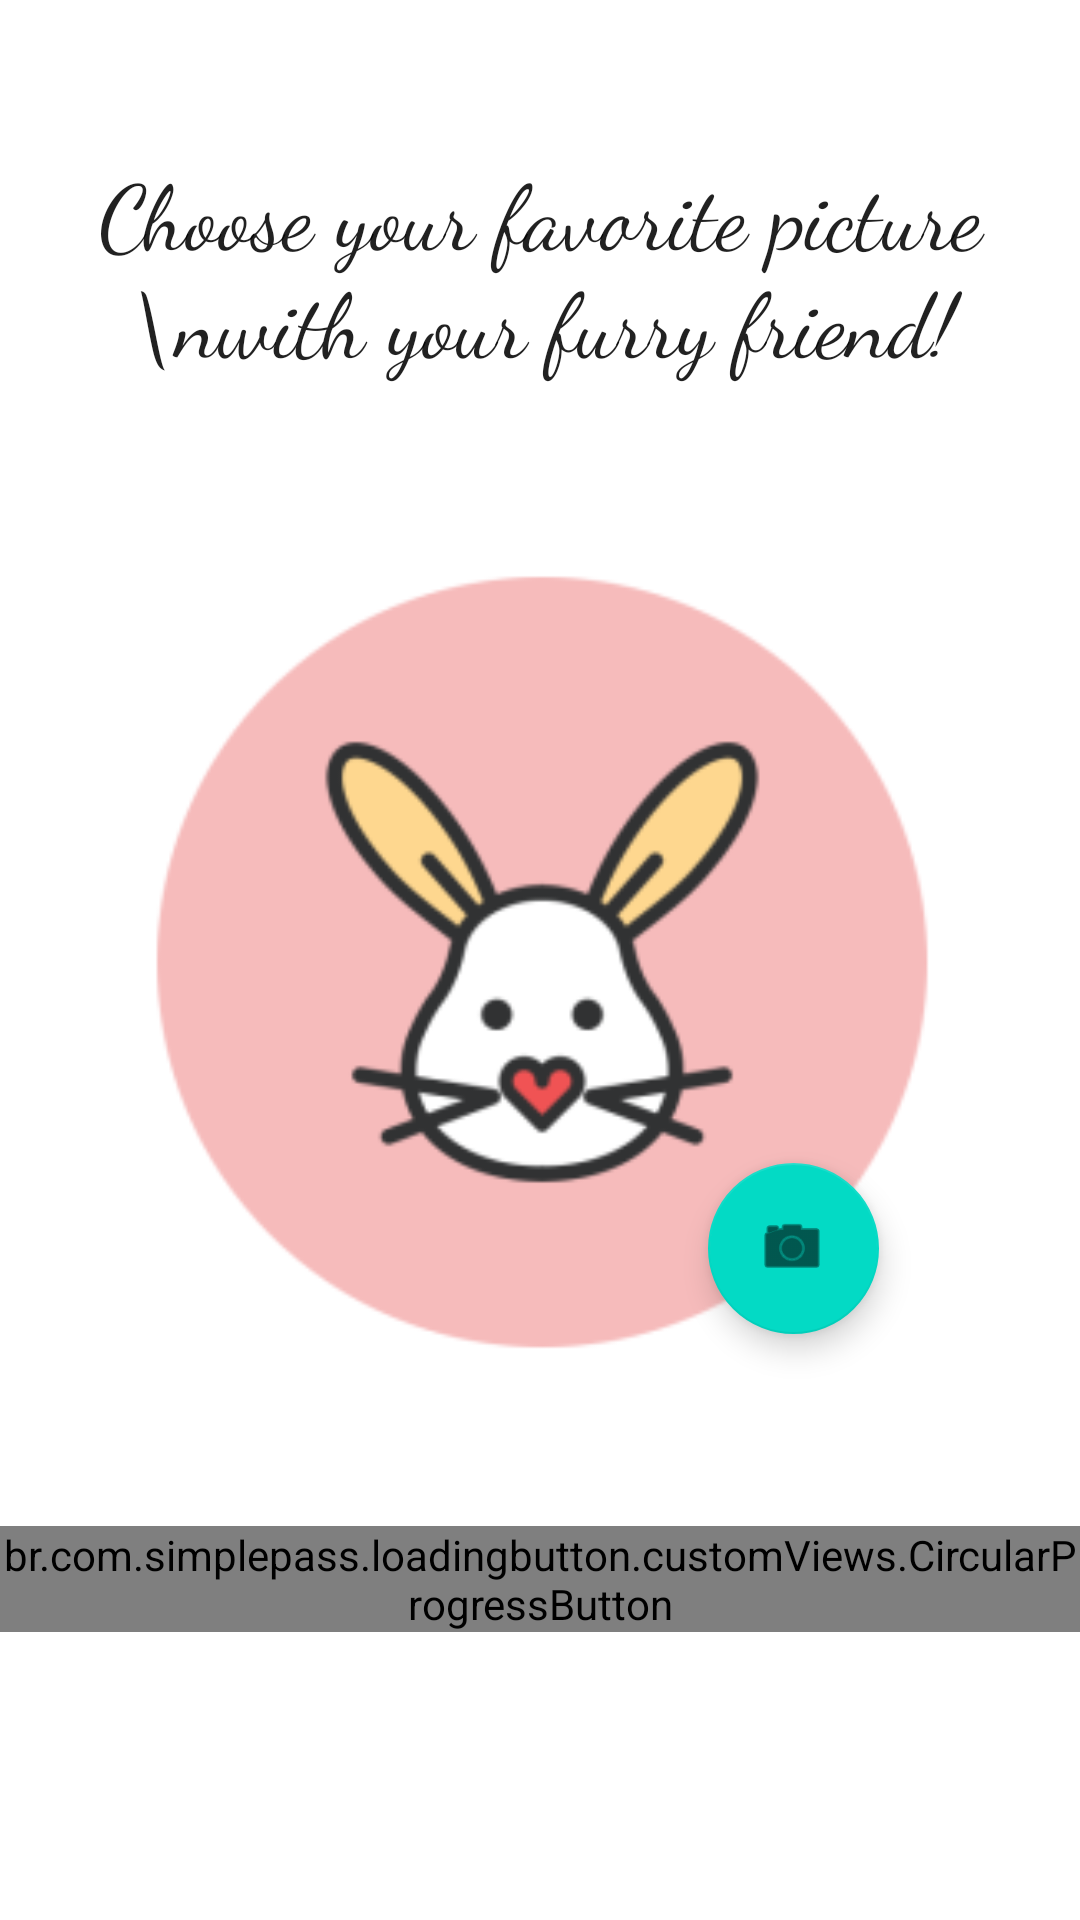

Android layout source for this screen:
<!-- AndroidManifest.xml: application theme Theme.BunnyNomNom -->
<!-- res/layout/activity_image_ask.xml -->
<?xml version="1.0" encoding="utf-8"?>
<androidx.constraintlayout.widget.ConstraintLayout xmlns:android="http://schemas.android.com/apk/res/android"
    xmlns:app="http://schemas.android.com/apk/res-auto"
    xmlns:tools="http://schemas.android.com/tools"
    android:layout_width="match_parent"
    android:layout_height="match_parent"
    tools:context=".ImageAsk"
    android:background="@drawable/bg3">


    <ImageView
        android:id="@+id/imageViewProfile"
        android:layout_width="357dp"
        android:layout_height="377dp"
        app:layout_constraintBottom_toBottomOf="parent"
        app:layout_constraintEnd_toEndOf="parent"
        app:layout_constraintStart_toStartOf="parent"
        app:layout_constraintTop_toTopOf="parent"
        app:srcCompat="@mipmap/ic_icon_foregroundd" />

    <com.google.android.material.floatingactionbutton.FloatingActionButton
        android:id="@+id/floatingActionBtProfile"
        android:layout_width="62dp"
        android:layout_height="57dp"
        android:clickable="true"
        app:layout_constraintBottom_toBottomOf="@+id/imageViewProfile"
        app:layout_constraintEnd_toEndOf="@+id/imageViewProfile"
        app:layout_constraintHorizontal_bias="0.781"
        app:layout_constraintStart_toStartOf="@+id/imageViewProfile"
        app:layout_constraintTop_toTopOf="@+id/imageViewProfile"
        app:layout_constraintVertical_bias="0.8"
        app:srcCompat="@android:drawable/ic_menu_camera" />

    <TextView
        android:id="@+id/textView"
        android:layout_width="wrap_content"
        android:layout_height="wrap_content"
        android:text="Choose your favorite picture \nwith your furry friend!"
        android:textSize="30sp"
        android:gravity="center"
        android:fontFamily="cursive"
        app:layout_constraintBottom_toTopOf="@+id/imageViewProfile"
        app:layout_constraintEnd_toEndOf="parent"
        app:layout_constraintHorizontal_bias="0.494"
        app:layout_constraintStart_toStartOf="parent"
        app:layout_constraintTop_toTopOf="parent"
        app:layout_constraintVertical_bias="0.917"
        style="@style/AppTheme"/>

    <br.com.simplepass.loadingbutton.customViews.CircularProgressButton
        android:id="@+id/circularBtProfile"
        style="@style/loginButton"
        android:layout_width="wrap_content"
        android:layout_height="wrap_content"
        android:text="Ready? Let's Start "
        app:initialCornerAngle="27dp"
        app:layout_constraintBottom_toBottomOf="parent"
        app:layout_constraintEnd_toEndOf="parent"
        app:layout_constraintHorizontal_bias="0.497"
        app:layout_constraintStart_toStartOf="parent"
        app:layout_constraintTop_toBottomOf="@+id/imageViewProfile"
        app:layout_constraintVertical_bias="0.0"
        app:spinning_bar_color="#F6BBBB"
        app:spinning_bar_padding="6dp"
        app:spinning_bar_width="4dp" />
</androidx.constraintlayout.widget.ConstraintLayout>
<!-- resources referenced by this layout -->
<resources>
  <!-- mipmap ic_icon_foregroundd: png bitmap (mipmap-hdpi, 6037 bytes) -->
  <style name="AppTheme" parent="Theme.AppCompat.Light.DarkActionBar">
          <item name="colorPrimary">@color/colorPrimary</item>
          <item name="colorPrimaryDark">@color/colorPrimaryDark</item>
          <item name="colorAccent">@color/colorAccent</item>
      </style>
  <style name="loginButton" parent="viewParent">
          <item name="android:background">@drawable/button_background_blue</item>
          <item name="android:textColor">@color/black</item>
          <item name="android:textStyle">bold</item>
      </style>
  <style name="Theme.BunnyNomNom" parent="Theme.MaterialComponents.DayNight.DarkActionBar">
          
          <item name="colorPrimary">@color/purple_500</item>
          <item name="colorPrimaryVariant">@color/purple_700</item>
          <item name="colorOnPrimary">@color/white</item>
          
          <item name="colorSecondary">@color/teal_200</item>
          <item name="colorSecondaryVariant">@color/teal_700</item>
          <item name="colorOnSecondary">@color/black</item>
          
          <item name="android:statusBarColor" tools:targetApi="l">?attr/colorPrimaryVariant</item>
          
      </style>
  <color name="colorPrimary">#FFFFFF</color>
  <color name="colorPrimaryDark">#000</color>
  <color name="colorAccent">#009688</color>
  <style name="viewParent">
          <item name="android:layout_width">wrap_content</item>
          <item name="android:layout_height">wrap_content</item>
      </style>
  <!-- drawable button_background_blue (drawable) -->
  <?xml version="1.0" encoding="utf-8"?>
  <shape xmlns:android="http://schemas.android.com/apk/res/android" android:shape="rectangle" >
      <corners
          android:radius="26dp" />
  
      <solid
          android:color="#F6BBBB"/>
  
      <padding
          android:left="10dp"
          android:top="0dp"
          android:right="0dp"
          android:bottom="0dp" />
      <size
          android:width="182dp"
          android:height="40dp" />
  </shape>
  <!-- not gathered from this repository: default colours our renderer supplied (Android Studio template values) -->
  <color name="purple_500">#FF6200EE</color>
  <color name="purple_700">#FF3700B3</color>
  <color name="teal_200">#FF03DAC5</color>
  <color name="teal_700">#FF018786</color>
  <color name="black">#FF000000</color>
  <color name="white">#FFFFFFFF</color>
</resources>
